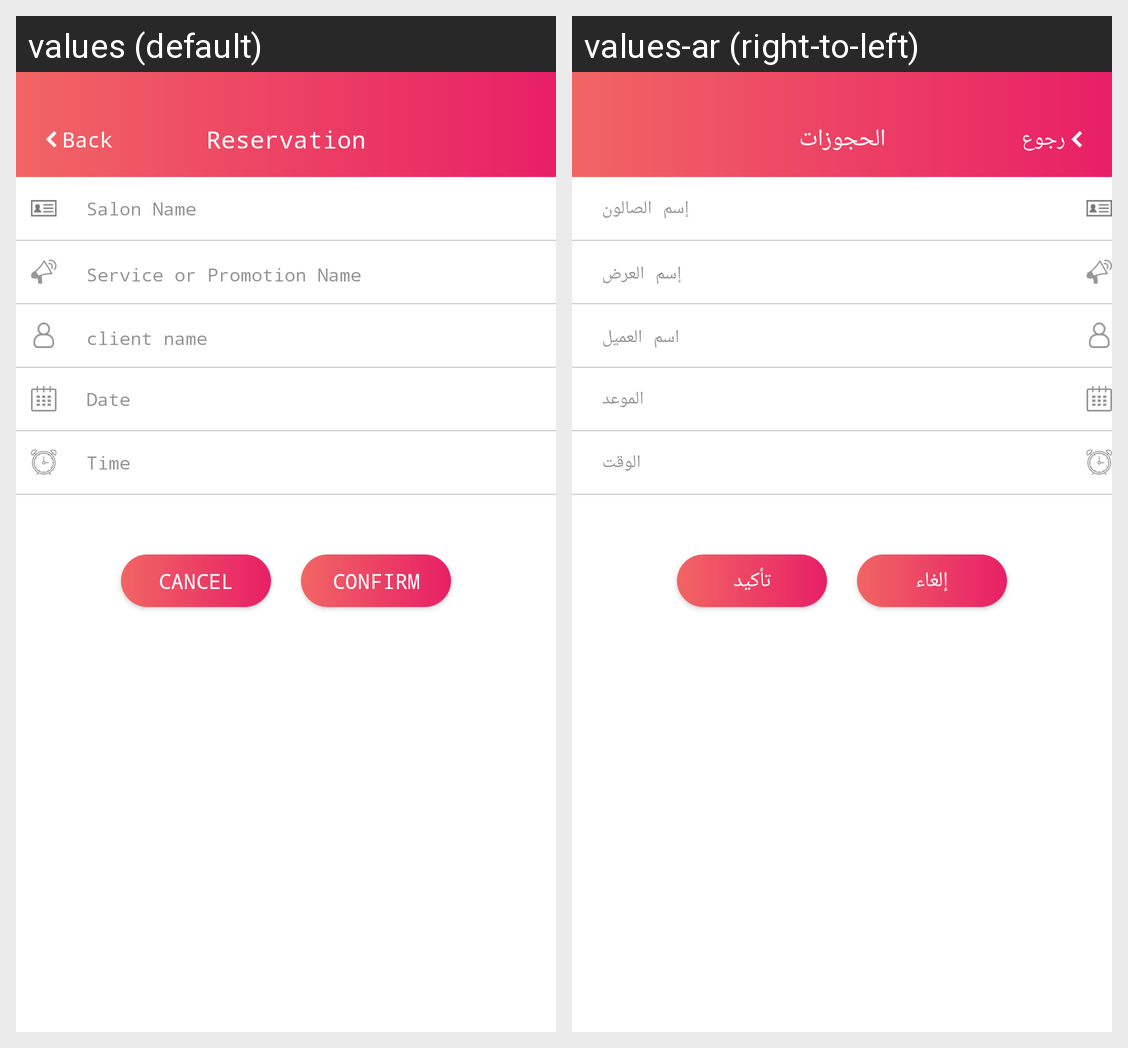

Locale-by-locale string values for the Android screen shown in this grid:
Android screen res/layout/fragment_reservation_home_salon.xml rendered under 2 locales, left to right: values (default), values-ar (right-to-left). Device: Nexus 5 (rendered at 1080×1920; each locale shown at half size, 540×960, under a caption strip naming it); theme AppTheme.
Strings drawn on this screen, with the default value and each locale's value (text and hints the layout hard-codes, and strings that could not be matched under every locale, appear in the picture but are not listed):

back
  values: Back
  values-ar: رجوع

Reservation1
  values: Reservation
  values-ar: الحجوزات

salon_name
  values: Salon Name
  values-ar: إسم الصالون

promotion_name
  values: Service or Promotion Name
  values-ar: إسم العرض

client_name
  values: client name
  values-ar: اسم العميل

date
  values: Date
  values-ar: الموعد

time
  values: Time
  values-ar: الوقت

Cancel
  values: Cancel
  values-ar: إلغاء

send
  values: Confirm
  values-ar: تأكيد
